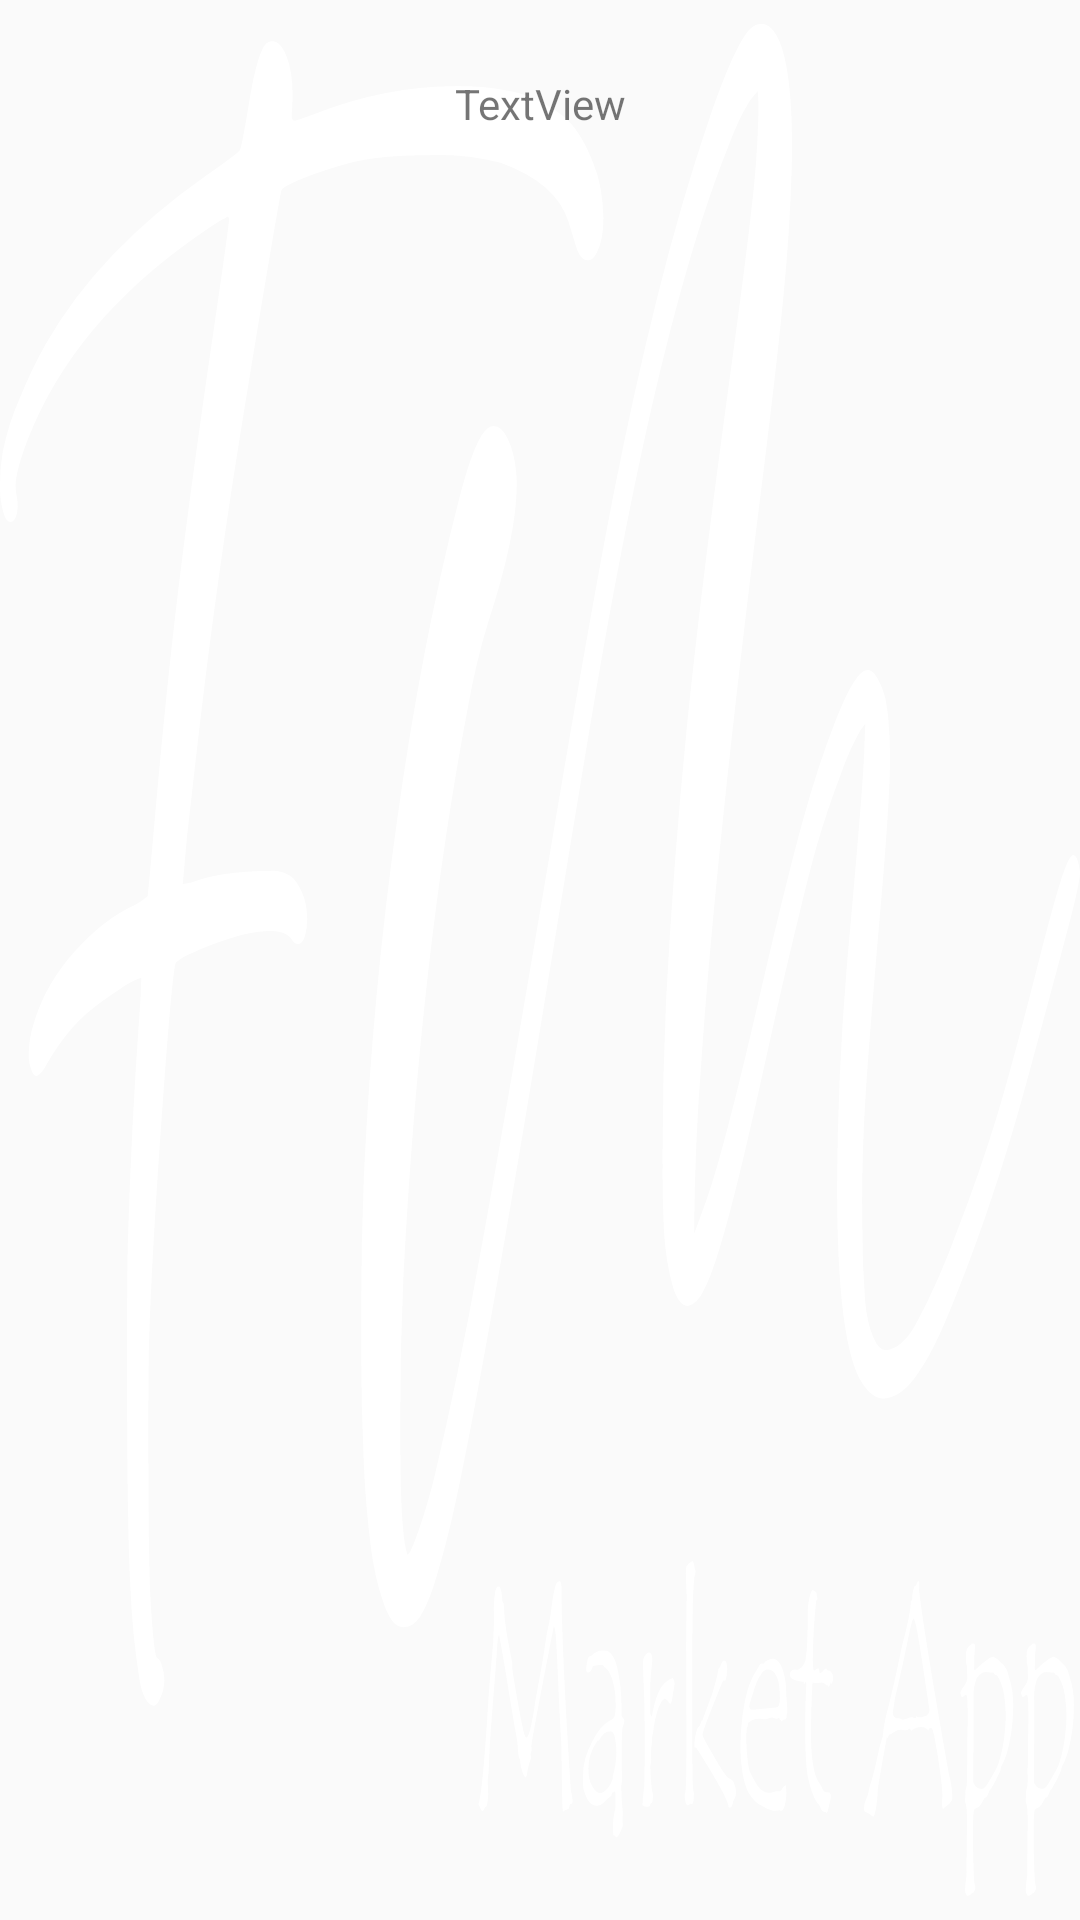

Write the Android layout XML for this screen, with the resource values it uses.
<!-- AndroidManifest.xml: application theme AppTheme -->
<!-- res/layout/viewpagercat_item.xml -->
<?xml version="1.0" encoding="utf-8"?>
<androidx.constraintlayout.widget.ConstraintLayout xmlns:android="http://schemas.android.com/apk/res/android"
	 xmlns:app="http://schemas.android.com/apk/res-auto"
	 xmlns:tools="http://schemas.android.com/tools"
	 android:layout_width="match_parent"
	 android:layout_height="250dp"
	 android:orientation="vertical">
	 <ImageView
		  android:id="@+id/imgview_item"
		  android:layout_width="match_parent"
		  android:layout_height="match_parent"
		  android:gravity="center"
		  android:paddingTop="8dp"
		  android:paddingBottom="8dp"
		  android:scaleType="fitXY"
		  android:src="@drawable/ic_logo"
		  app:layout_constraintEnd_toEndOf="parent"
		  app:layout_constraintStart_toStartOf="parent"
		  app:layout_constraintTop_toTopOf="parent" />

	 <TextView
		  android:id="@+id/txtTile_item"
		  android:layout_width="wrap_content"
		  android:layout_height="wrap_content"
		  android:layout_marginTop="25dp"
		  android:text="TextView"
		  app:layout_constraintEnd_toEndOf="parent"
		  app:layout_constraintStart_toStartOf="parent"
		  app:layout_constraintTop_toTopOf="@+id/imgview_item" />
</androidx.constraintlayout.widget.ConstraintLayout>
<!-- resources referenced by this layout -->
<resources>
  <!-- drawable ic_logo: vector/xml drawable (drawable, 21905 chars, omitted) -->
  <style name="AppTheme" parent="Theme.AppCompat.Light.DarkActionBar">
  		  
  		  <item name="colorPrimary">@color/colorPrimary</item>
  		  <item name="colorPrimaryDark">@color/colorPrimaryDark</item>
  		  <item name="colorAccent">@color/colorAccent</item>
  		  <item name="windowActionBar">false</item>
  		  <item name="windowNoTitle">true</item>
  	 </style>
  <color name="colorPrimary">#008577</color>
  <color name="colorPrimaryDark">#00574B</color>
  <color name="colorAccent">#D81B60</color>
</resources>
